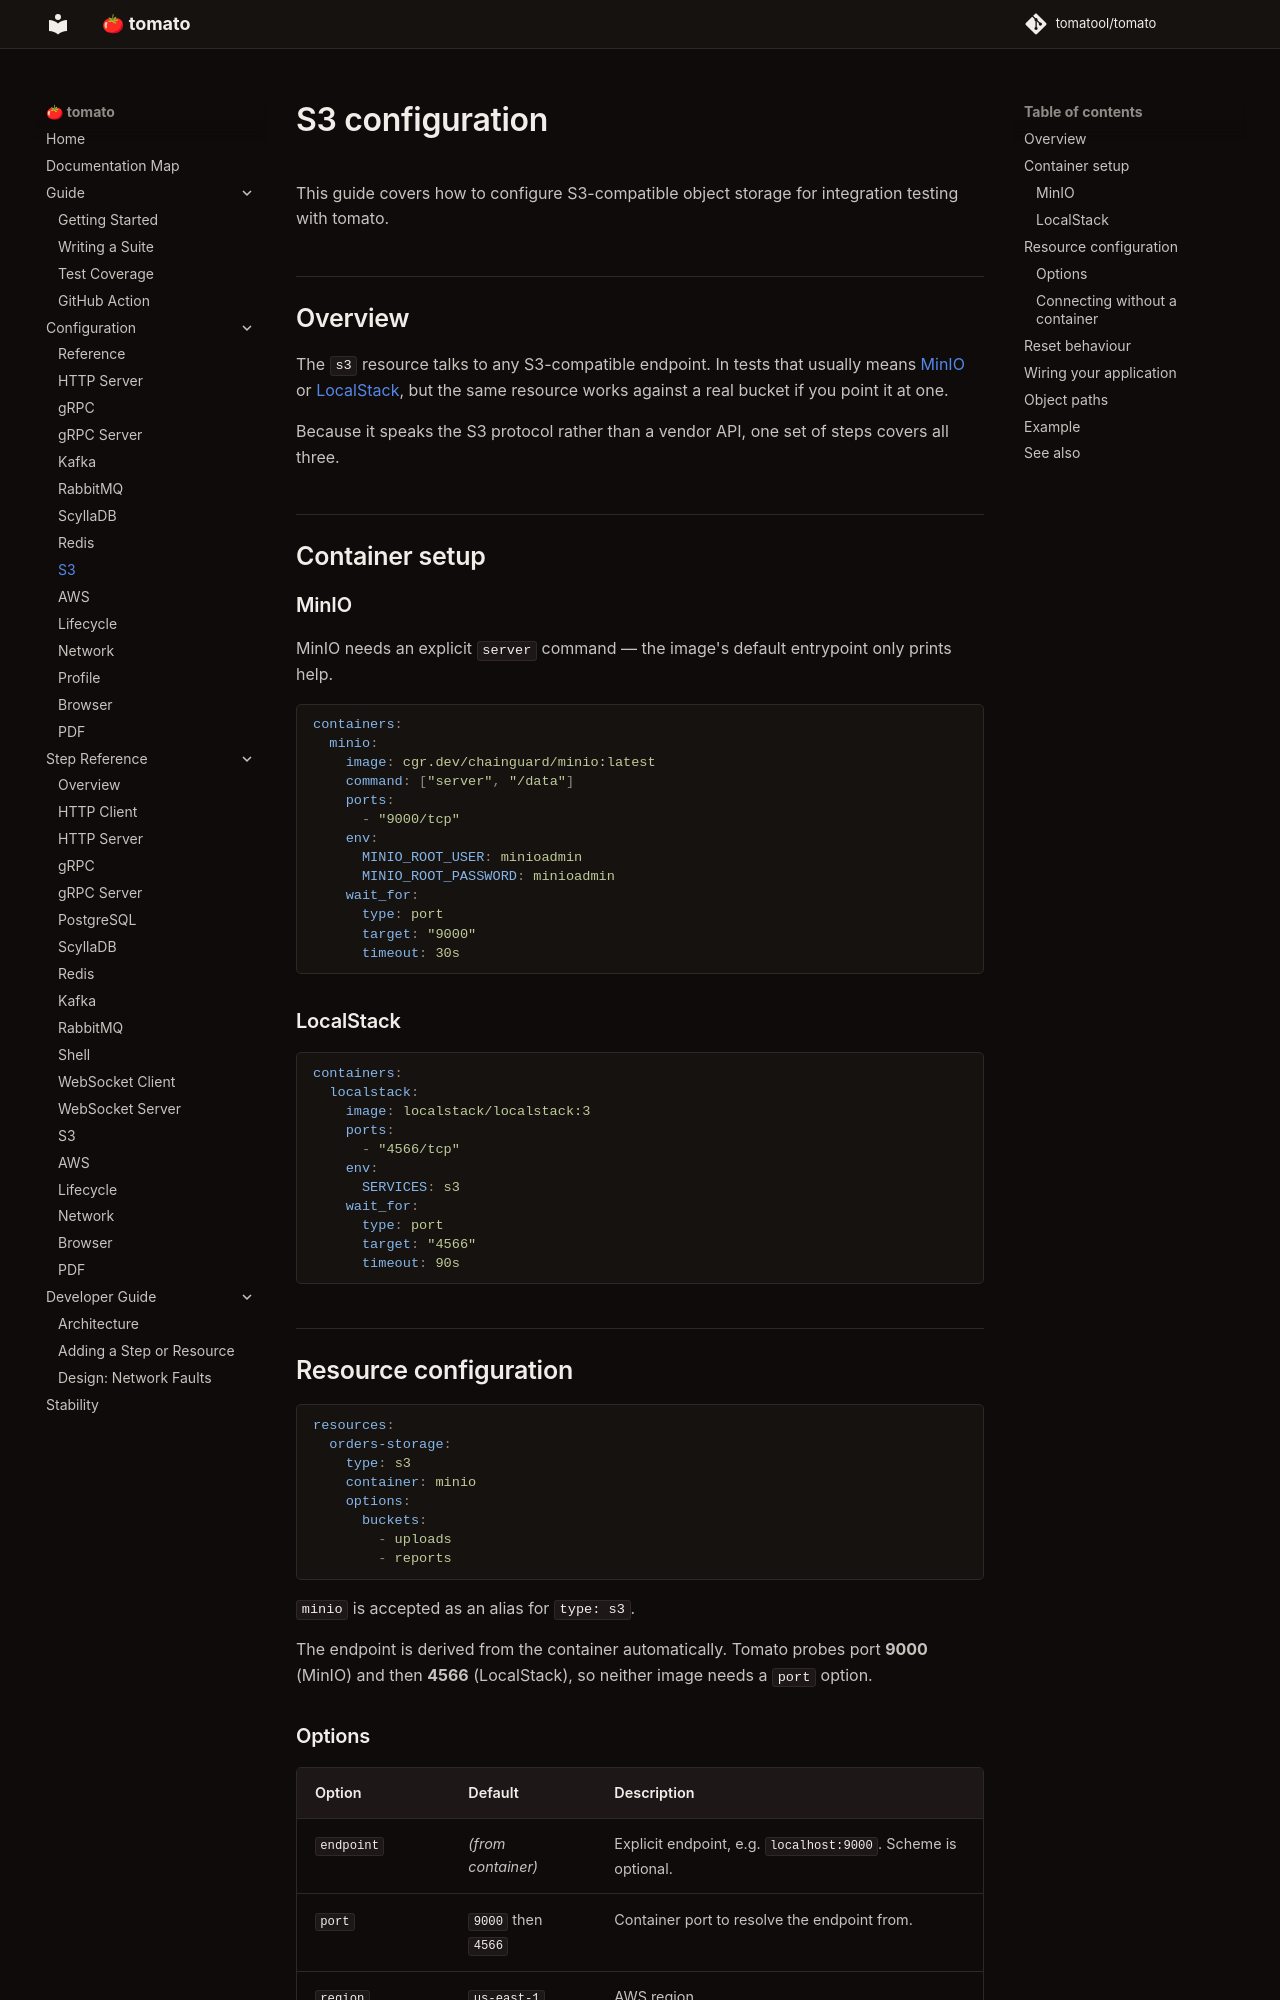

repository: tomatool/tomato · page: configuration/s3/index.html · generator: mkdocs

# S3 configuration

This guide covers how to configure S3-compatible object storage for integration testing with tomato.

## Overview

The `s3` resource talks to any S3-compatible endpoint. In tests that usually means
[MinIO](https://min.io) or [LocalStack](https://localstack.cloud), but the same
resource works against a real bucket if you point it at one.

Because it speaks the S3 protocol rather than a vendor API, one set of steps covers
all three.

## Container setup

### MinIO

MinIO needs an explicit `server` command — the image's default entrypoint only prints help.

```yaml
containers:
  minio:
    image: cgr.dev/chainguard/minio:latest
    command: ["server", "/data"]
    ports:
      - "9000/tcp"
    env:
      MINIO_ROOT_USER: minioadmin
      MINIO_ROOT_PASSWORD: minioadmin
    wait_for:
      type: port
      target: "9000"
      timeout: 30s
```

### LocalStack

```yaml
containers:
  localstack:
    image: localstack/localstack:3
    ports:
      - "4566/tcp"
    env:
      SERVICES: s3
    wait_for:
      type: port
      target: "4566"
      timeout: 90s
```

## Resource configuration

```yaml
resources:
  orders-storage:
    type: s3
    container: minio
    options:
      buckets:
        - uploads
        - reports
```

`minio` is accepted as an alias for `type: s3`.

The endpoint is derived from the container automatically. Tomato probes port **9000**
(MinIO) and then **4566** (LocalStack), so neither image needs a `port` option.
